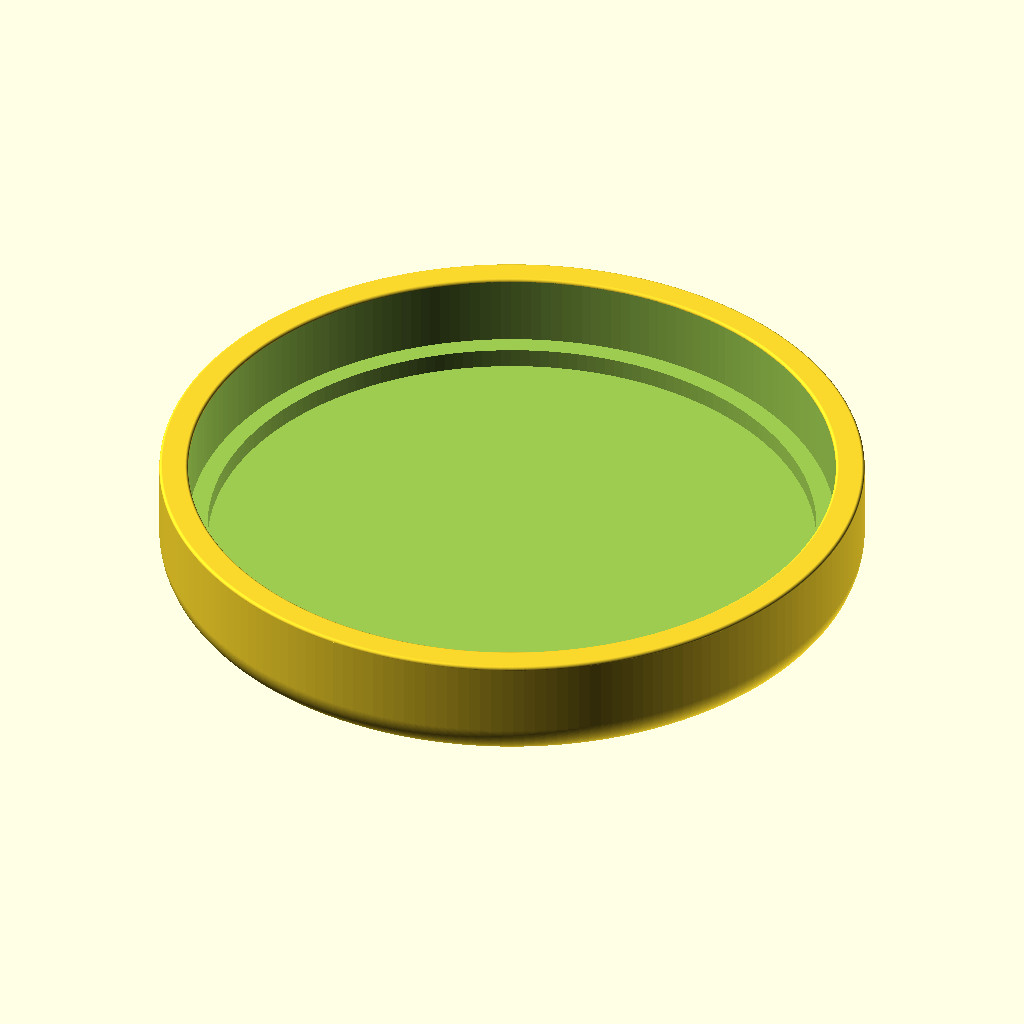
Cell 1 — every parameter at its default value.
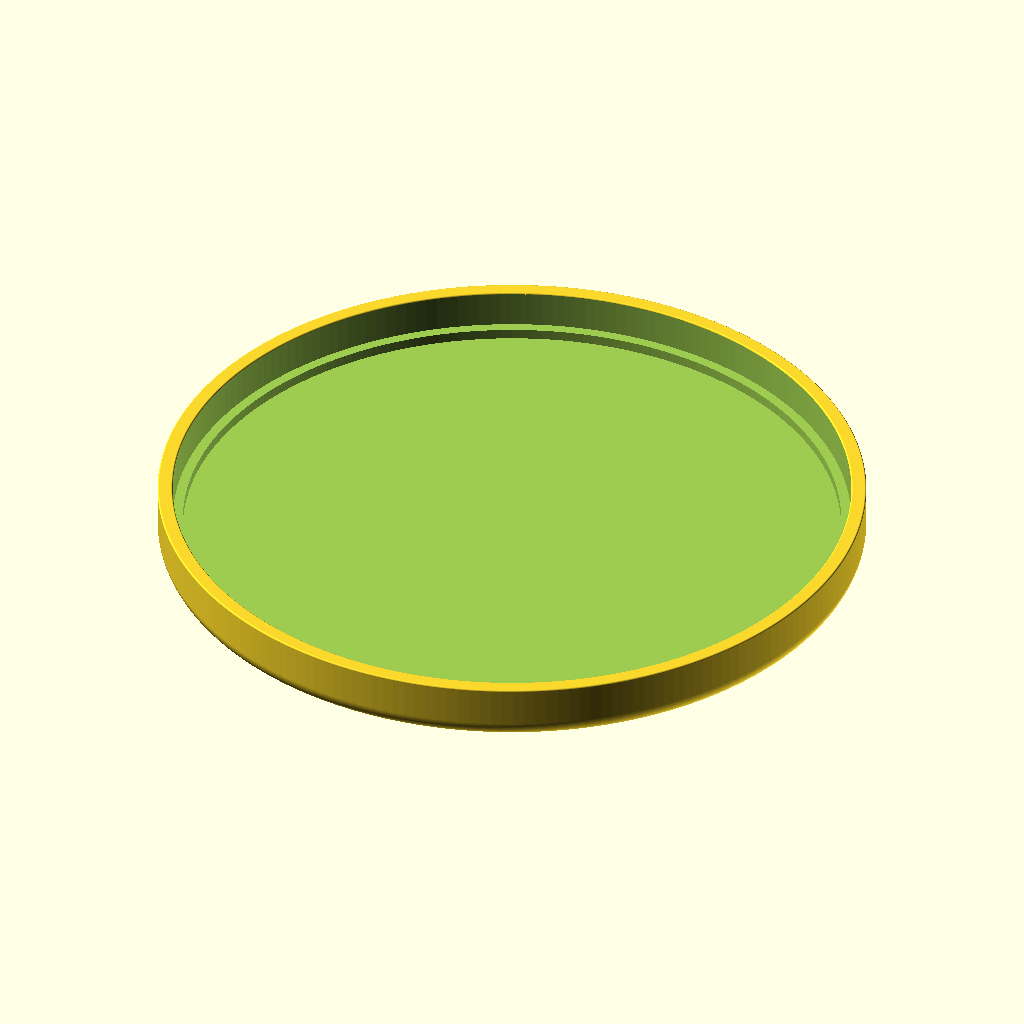
Cell 2: the same model with INNER_DIA = 268.
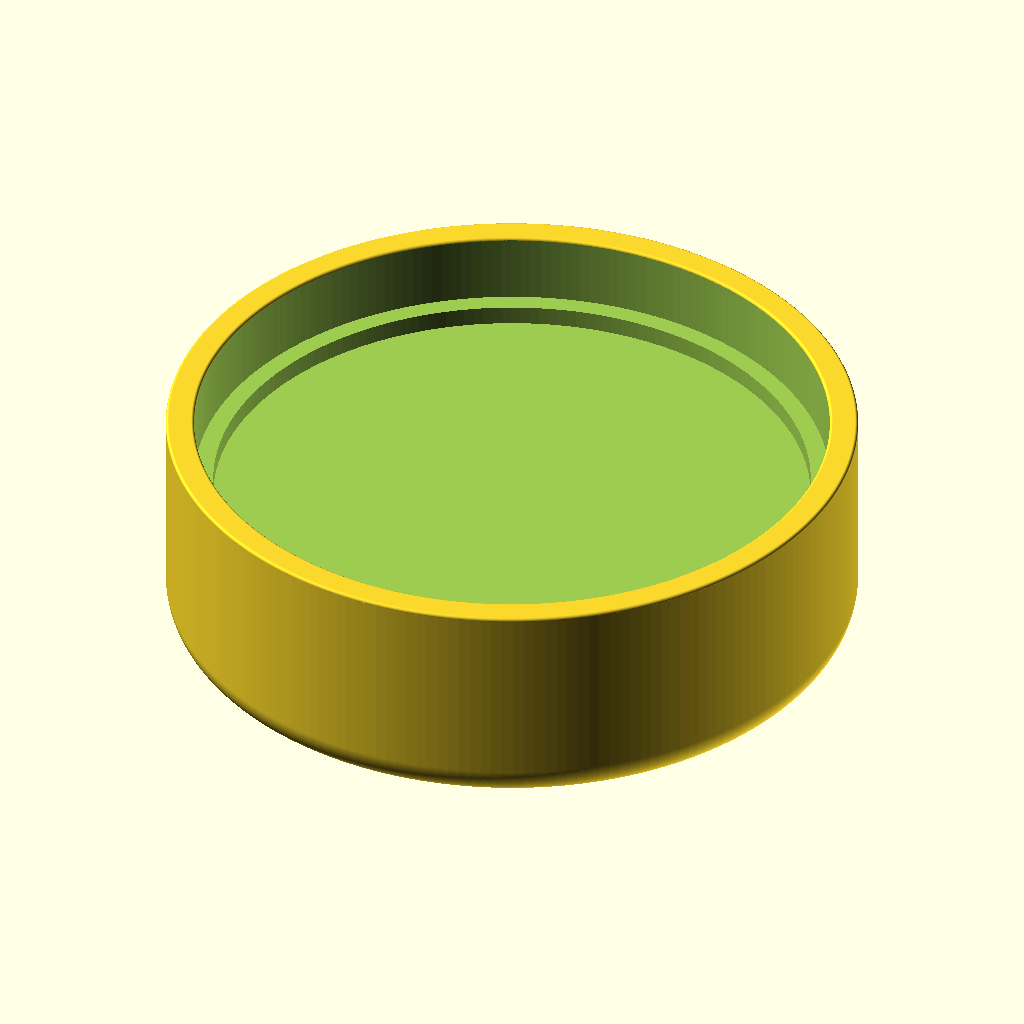
Cell 3: HEIGHT = 47 (everything else at default).
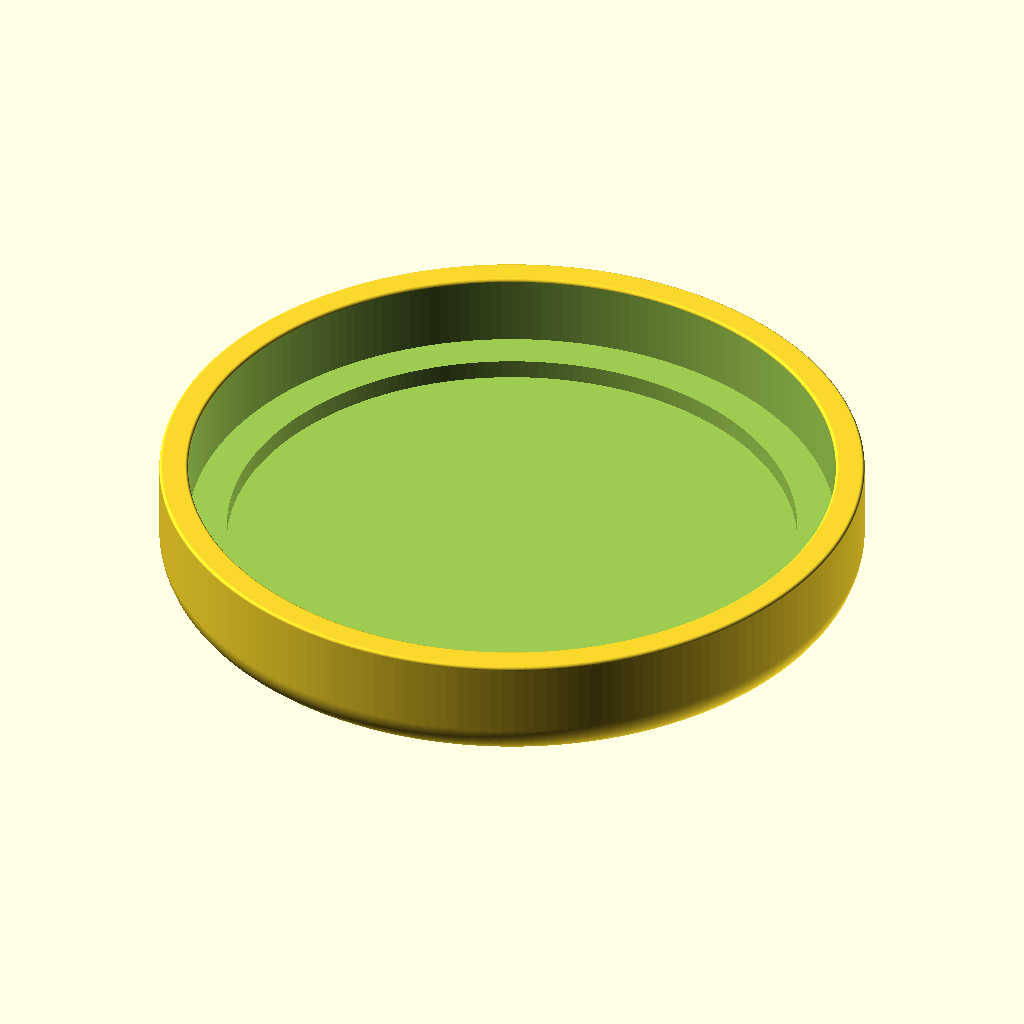
Cell 4 — LIP_THICKNESS set to 8, the other parameters unchanged.
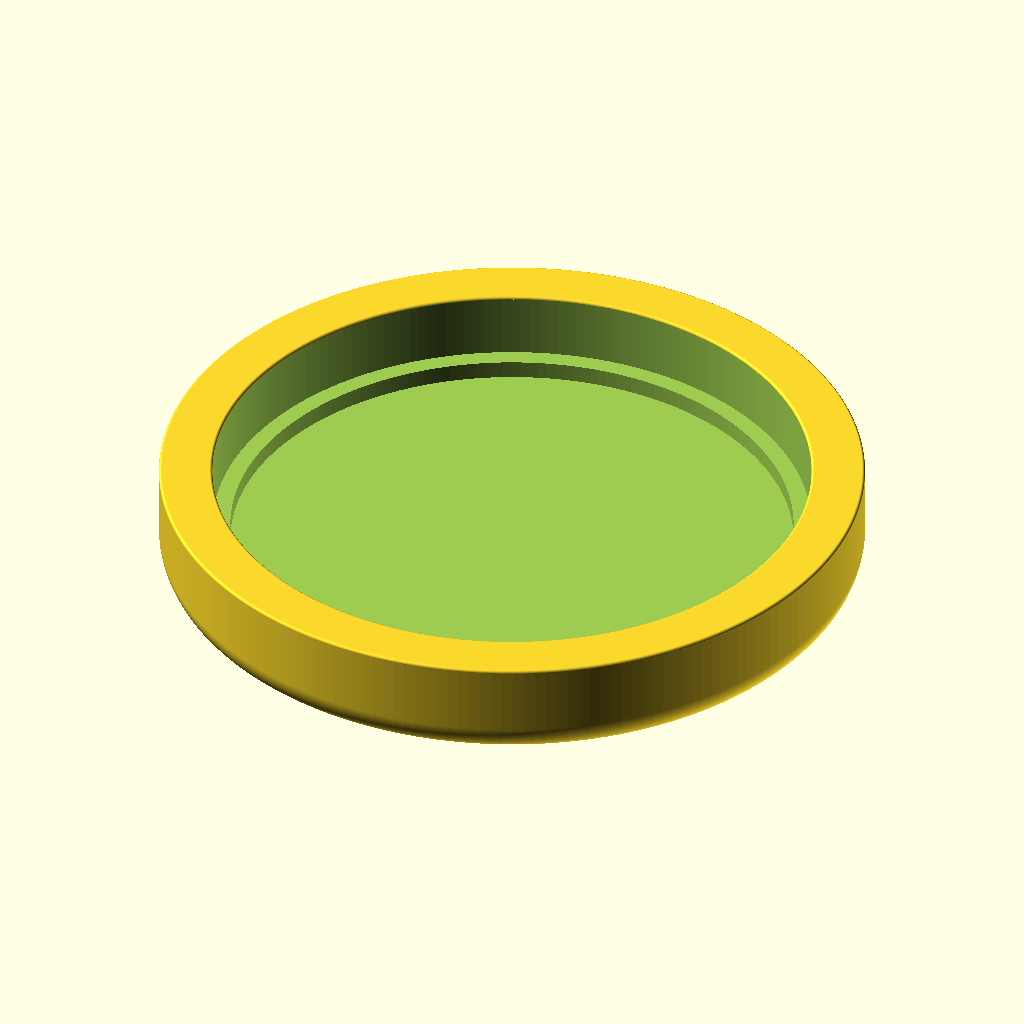
Cell 5: the same model with WALL_THICKNESS = 12.
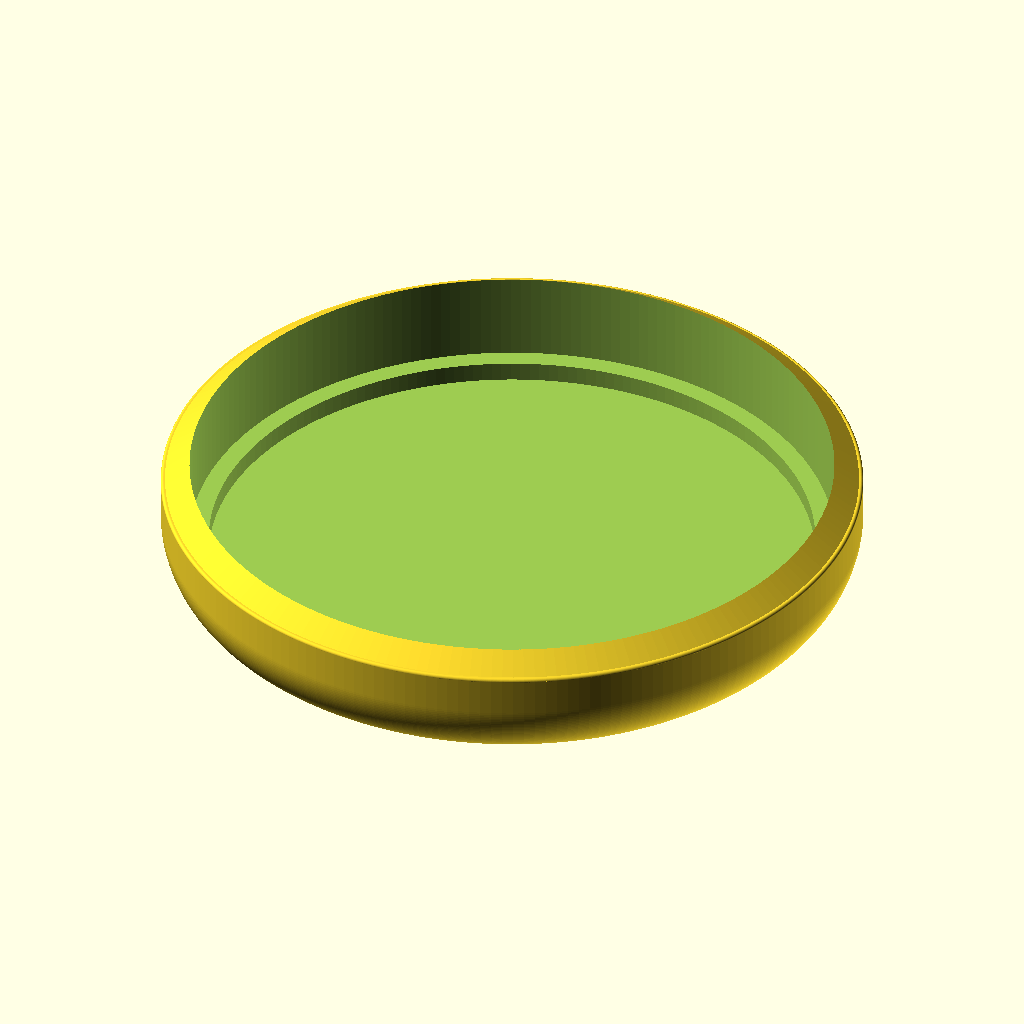
Cell 6: the same model with CORNER_DIA_BOT = 30.
The same orthographic view direction (rotation 55°, 0°, 25°; colour scheme Cornfield) for every cell, with the view re-fitted per cell, so scale and position can differ between cells.
OpenSCAD source file home-improvement/soap-holder/round-cover.scad:
INNER_DIA = 134;
HEIGHT = 23.5;
LIP_HEIGHT = HEIGHT - 15;
LIP_THICKNESS = 4;
BOT_THICKNESS = HEIGHT - 19;
WALL_THICKNESS = 6;
OUTER_DIA = INNER_DIA + 2 * WALL_THICKNESS;
CORNER_DIA_BOT = 15;
CORNER_DIA_TOP = 1.25;

$fn = 200;

module rounded_ring(outer_dia, inner_dia, corner_dia) {
    rotate_extrude(angle = 360)
    hull() {
        translate([-(outer_dia-corner_dia)/2, 0, 0])
        circle(d = corner_dia);
        translate([-(inner_dia+corner_dia)/2, 0, 0])
        circle(d = corner_dia);
    }
}

module rounded_cylinder(dia, height, corner_dia) {
    translate([0, 0, corner_dia/2])
    hull() {
        rounded_ring(dia, 0, corner_dia);
        cylinder(d = dia, h = height - corner_dia/2);
    }
}

difference() {
    union() {
        rounded_cylinder(OUTER_DIA, HEIGHT - CORNER_DIA_TOP/2, CORNER_DIA_BOT);
        translate([0, 0, HEIGHT - CORNER_DIA_TOP/2])
        rounded_ring(OUTER_DIA, INNER_DIA, CORNER_DIA_TOP);
    }
    translate([0, 0, LIP_HEIGHT])
    cylinder(d = INNER_DIA, h = HEIGHT);
    translate([0, 0, BOT_THICKNESS])
    cylinder(d = INNER_DIA - 2 * LIP_THICKNESS, h = HEIGHT);
}
Customizer parameters (derived from the source; name, type, default, range or options):
INNER_DIA: number, default 134
HEIGHT: number, default 23.5
LIP_THICKNESS: number, default 4
WALL_THICKNESS: number, default 6
CORNER_DIA_BOT: number, default 15
CORNER_DIA_TOP: number, default 1.25
